4-way image classification set "images" from GitHub (7timothyhn/Capstone-CNN-MIU-project); label vocabulary: 4-4 time signature, half note, quarter note, whole note.

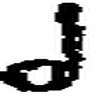
Label: half note

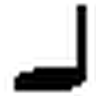
Label: quarter note

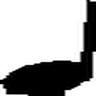
Label: quarter note

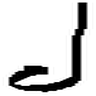
Label: half note

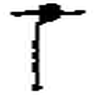
Label: quarter note

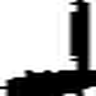
Label: quarter note
